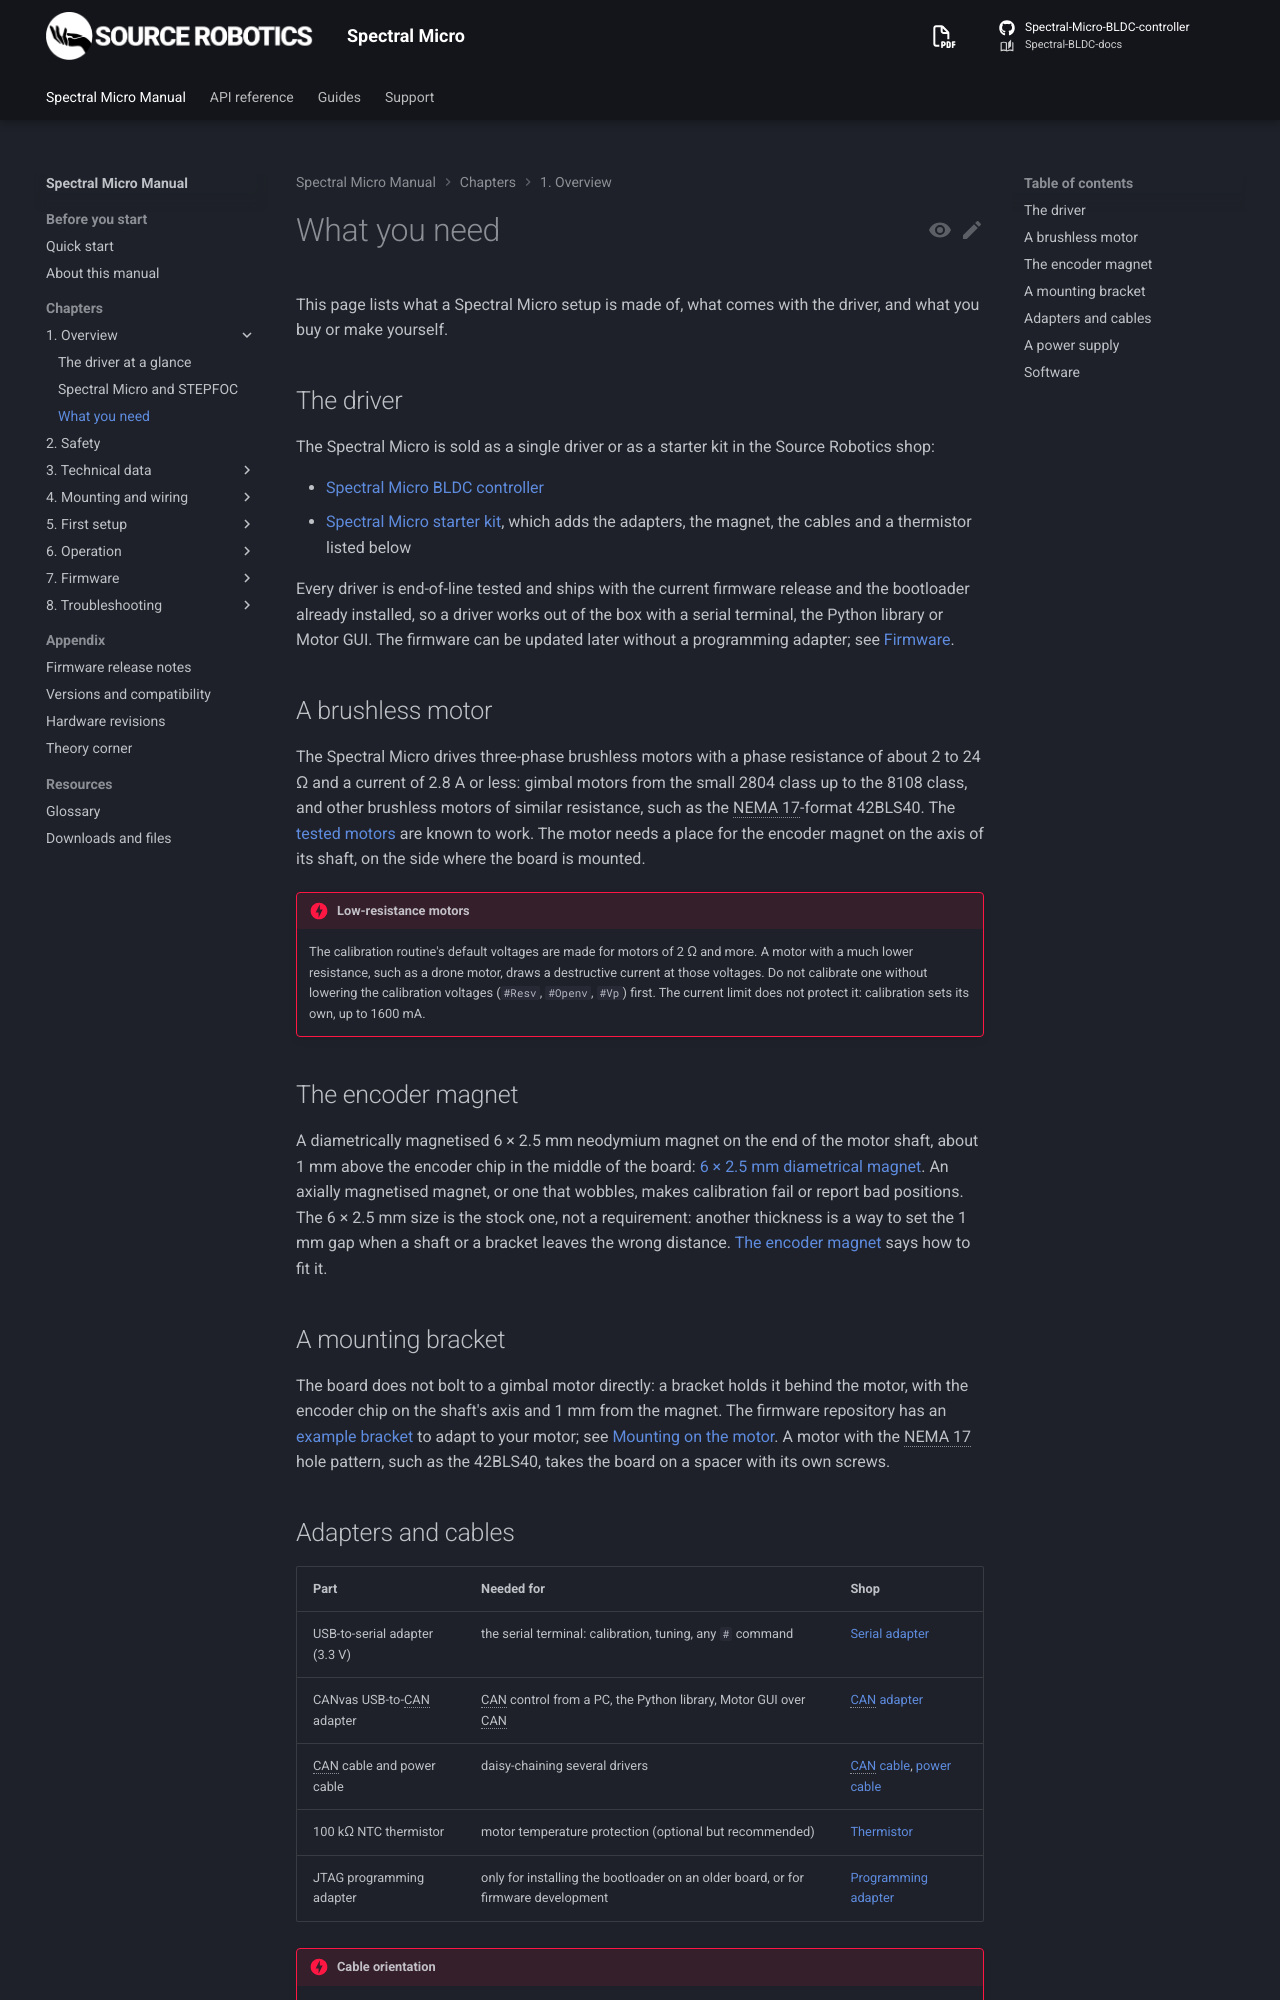

repository: Source-Robotics/Spectral-BLDC-docs · page: 107/01-overview/what-you-need/index.html · generator: mkdocs

# What you need

This page lists what a Spectral Micro setup is made of, what comes with the driver, and what you buy or make
yourself.

## The driver

The Spectral Micro is sold as a single driver or as a starter kit in the Source Robotics shop:

- [Spectral Micro BLDC controller](https://source-robotics.com/products/spectral-micro-bldc-controller)
- [Spectral Micro starter kit](https://source-robotics.com/products/spectral-micro-bldc-starter-kit), which adds
  the adapters, the magnet, the cables and a thermistor listed below

Every driver is end-of-line tested and ships with the current firmware release and the bootloader already
installed, so a driver works out of the box with a serial terminal, the Python library or Motor GUI. The firmware
can be updated later without a programming adapter; see [Firmware](../07-firmware/index.md).

## A brushless motor

The Spectral Micro drives three-phase brushless motors with a phase resistance of about 2 to 24 Ω and a current
of 2.8 A or less: gimbal motors from the small 2804 class up to the 8108 class, and other brushless motors of
similar resistance, such as the NEMA 17-format 42BLS40. The [tested motors](../03-technical-data/tested-motors.md)
are known to work. The motor needs a place for the encoder magnet on the axis of its shaft, on the side where the
board is mounted.

!!! danger "Low-resistance motors"
    The calibration routine's default voltages are made for motors of 2 Ω and more. A motor with a much lower
    resistance, such as a drone motor, draws a destructive current at those voltages. Do not calibrate one without
    lowering the calibration voltages (`#Resv`, `#Openv`, `#Vp`) first. The current limit does not protect it:
    calibration sets its own, up to 1600 mA.

## The encoder magnet

A diametrically magnetised 6 × 2.5 mm neodymium magnet on the end of the motor shaft, about 1 mm above the
encoder chip in the middle of the board: [6 × 2.5 mm diametrical magnet](https://source-robotics.com/products/6x2-5mm-diametrical-neodymium-magnet).
An axially magnetised magnet, or one that wobbles, makes calibration fail or report bad positions. The 6 × 2.5 mm
size is the stock one, not a requirement: another thickness is a way to set the 1 mm gap when a shaft or a bracket
leaves the wrong distance. [The encoder magnet](../04-mounting/magnet.md) says how to fit it.

## A mounting bracket

The board does not bolt to a gimbal motor directly: a bracket holds it behind the motor, with the encoder chip on
the shaft's axis and 1 mm from the magnet. The firmware repository has an
[example bracket](https://github.com/Source-Robotics/Spectral-Micro-BLDC-controller/tree/main/STEP%20files) to
adapt to your motor; see [Mounting on the motor](../04-mounting/mounting.md). A motor with the NEMA 17 hole
pattern, such as the 42BLS40, takes the board on a spacer with its own screws.
